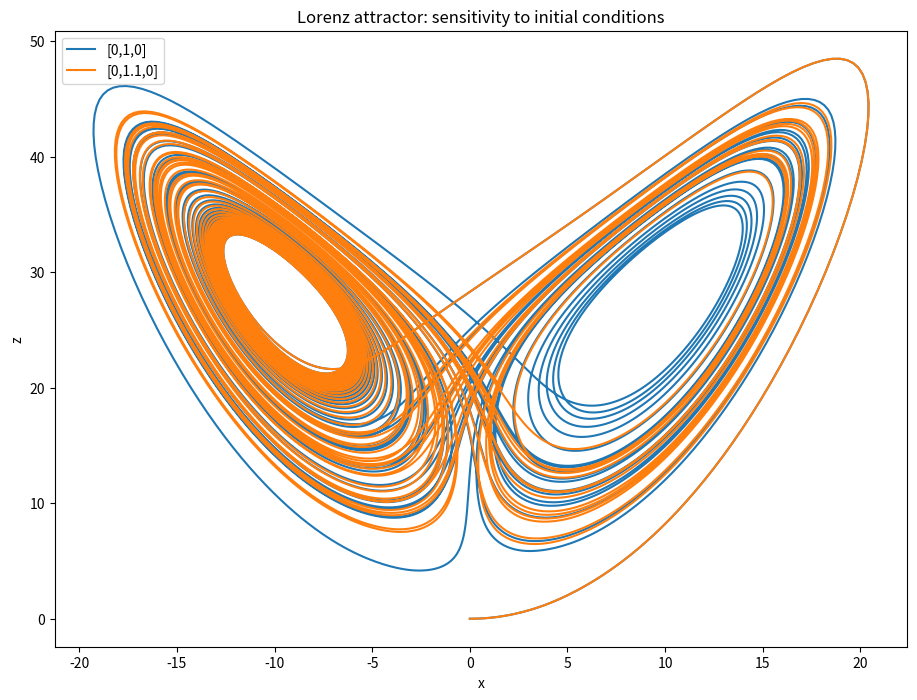

Generate this figure with matplotlib:
# One of the most celebrated set of differential equations in physics are the Lorenz equations: $$\frac{dx}{dt}=\sigma{}\left( y-x\right),\;\frac{dy}{dt}=r\,x-y-x\,z,\;\frac{dz}{dt}=x\,y-b\,z,$$ where $\sigma$, r and b are constants (named such for historical reasons).
# The reason for their fame is that they were one of the first examples of deterministic chaos. This system's extreme sensitivity to initial conditions gives rise to the "butterfly effect" in chaos theory.

# ### Tasks:

# 1. Solve the Lorenz equations for the case $\sigma=10$, $r=28.5$ and $b=10/3$ in the range from $t=0$ to $t=40$, with initial conditions $(x,y,z)=(0,1,0)$. Set the number of evaluation points in time to 10000. Create a function called `butterfly(init)` which takes as argument an initial conditions array and encapsulates the full solution code returning the result of `solve_ivp()` such that it can be called in the tests (note the visible test in this exercise).

# 2. Plot the variable `z` against `x`, a trajectory plot. You should see a picture of the famous strange attractor of the Lorenz equations, a lop-sided butterfly shaped plot that never repeats itself. (Note the plot should not be part of the `butterfly(init)` function). On the same plot, plot the case where the initial conditions are $(x,y,z)=(0,1.1,0)$ in a different colour, ie. a 10% change in the initial value of $y$ to see the effect of a change in initial conditions.

import numpy as np
import matplotlib.pyplot as plt
from scipy.integrate import solve_ivp

sigma = 10
r = 28.5
b = 10/3

time = np.linspace(0.0, 40.0, 10000)

def lorenz(t, y):
    x, y_, z = y
    dx = sigma * (y_ - x)
    dy = r * x - y_ - x * z
    dz = x * y_ - b * z
    return [dx, dy, dz]

def butterfly(init):
    return solve_ivp(
        lorenz,
        (0.0, 40.0),
        init,
        t_eval=time
    )

ans1 = butterfly(np.array([0, 1, 0]))
ans2 = butterfly(np.array([0, 1.1, 0]))

plt.figure(figsize=(11, 8))
plt.plot(ans1.y[0], ans1.y[2], label='[0,1,0]')
plt.plot(ans2.y[0], ans2.y[2], label='[0,1.1,0]')
plt.xlabel('x')
plt.ylabel('z')
plt.title('Lorenz attractor: sensitivity to initial conditions')
plt.legend()
plt.show()
